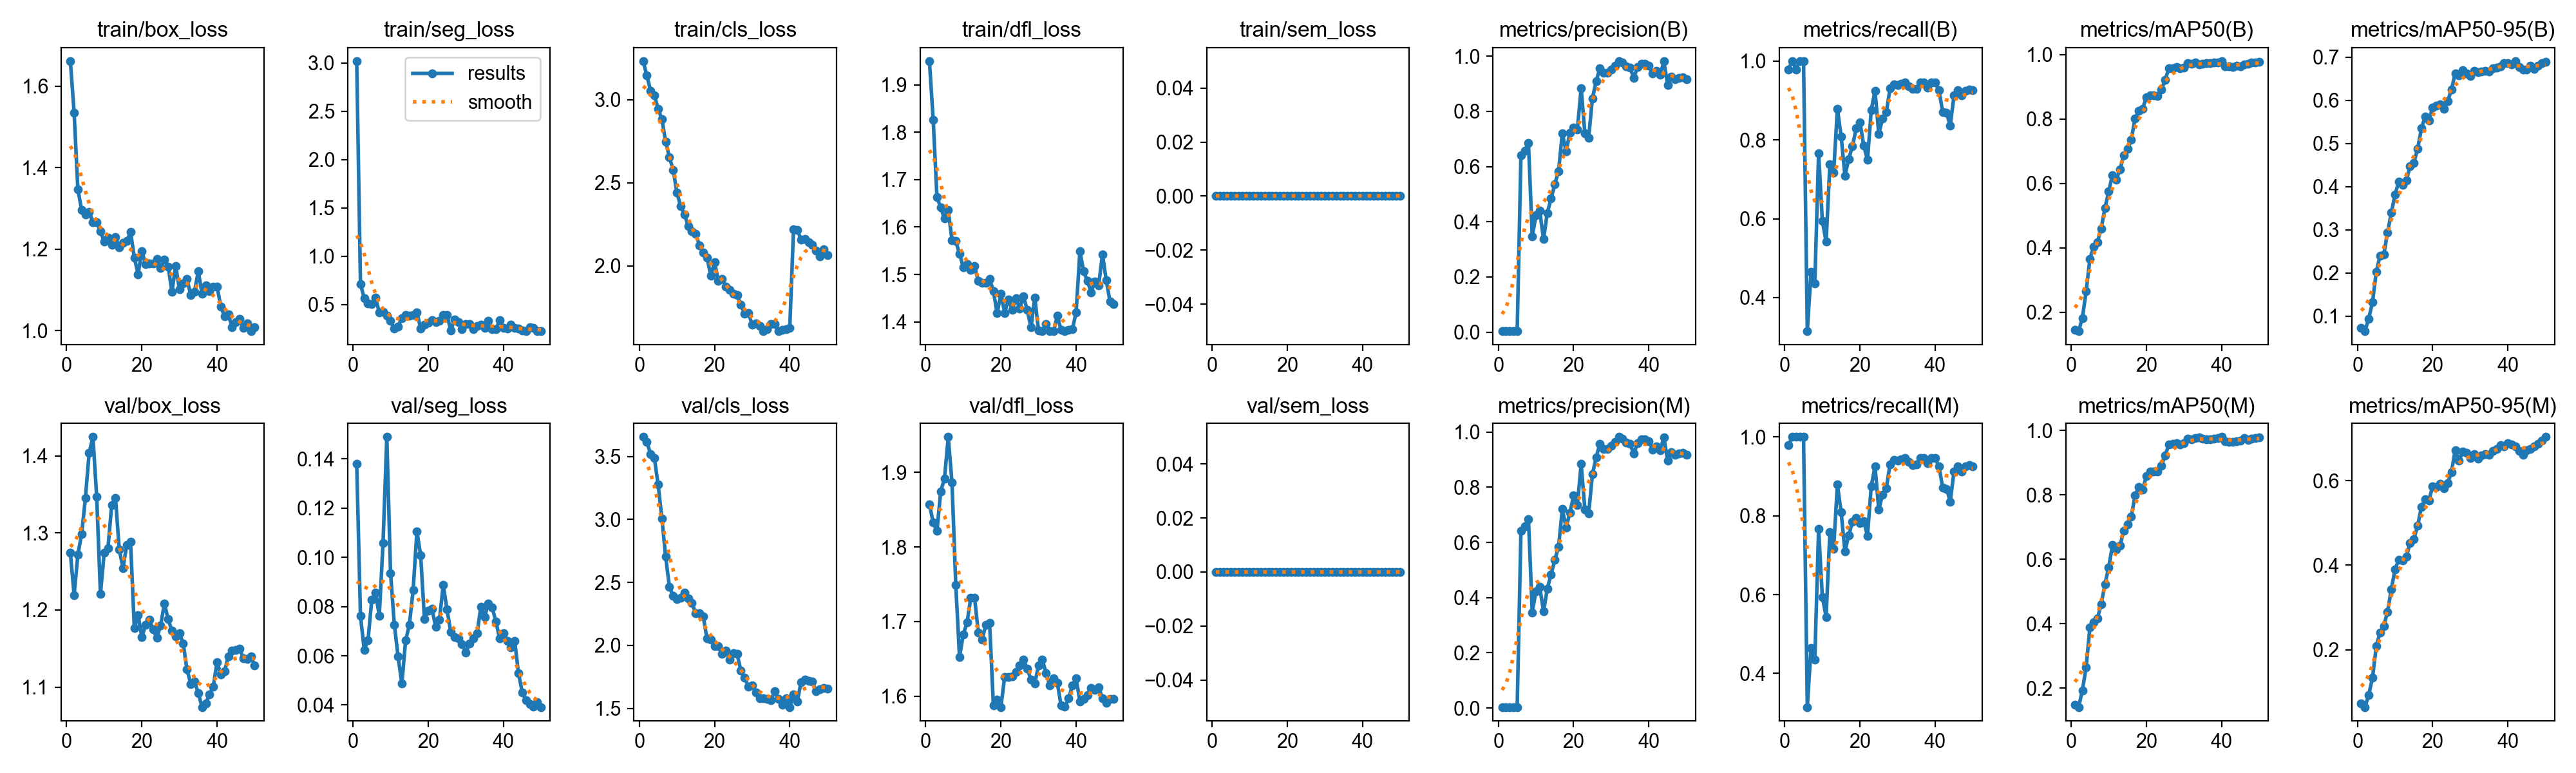

The data file committed next to this chart (first rows):
epoch, time, train/box_loss, train/seg_loss, train/cls_loss, train/dfl_loss, train/sem_loss, metrics/precision(B), metrics/recall(B), metrics/mAP50(B), metrics/mAP50-95(B), metrics/precision(M), metrics/recall(M), metrics/mAP50(M), metrics/mAP50-95(M), val/box_loss, val/seg_loss, val/cls_loss, val/dfl_loss, val/sem_loss, lr/pg0, lr/pg1, lr/pg2
1, 67.61, 1.661, 3.02, 3.231, 1.95, 0, 0.00369, 0.9792, 0.146, 0.0725, 0.00369, 0.9792, 0.1498, 0.07222, 1.274, 0.138, 3.654, 1.857, 0, 0.0001619, 0.0001619, 0.06778
2, 134.1, 1.535, 0.71, 3.145, 1.826, 0, 0.00375, 1, 0.1416, 0.06546, 0.00375, 1, 0.1416, 0.06417, 1.22, 0.0761, 3.615, 1.833, 0, 0.0003221, 0.0003221, 0.03461
3, 200.8, 1.347, 0.5644, 3.053, 1.663, 0, 0.00357, 0.9792, 0.1826, 0.09465, 0.00369, 1, 0.193, 0.09304, 1.272, 0.06242, 3.52, 1.821, 0, 0.0004756, 0.0004756, 0.001428
4, 267, 1.296, 0.5119, 3.026, 1.641, 0, 0.00357, 1, 0.265, 0.1324, 0.00357, 1, 0.265, 0.1333, 1.298, 0.06631, 3.487, 1.875, 0, 0.0004703, 0.0004703, 0.0004703
5, 333.2, 1.285, 0.5065, 2.943, 1.618, 0, 0.00358, 1, 0.3661, 0.2029, 0.00358, 1, 0.3888, 0.208, 1.345, 0.08268, 3.277, 1.892, 0, 0.0004604, 0.0004604, 0.0004604
6, 398.6, 1.292, 0.5704, 2.881, 1.636, 0, 0.6419, 0.3148, 0.4041, 0.2396, 0.6419, 0.3148, 0.4041, 0.2406, 1.404, 0.08552, 3.008, 1.948, 0, 0.0004505, 0.0004505, 0.0004505
7, 463.7, 1.266, 0.4158, 2.748, 1.572, 0, 0.6578, 0.465, 0.4169, 0.2432, 0.6578, 0.465, 0.4169, 0.2562, 1.425, 0.07632, 2.706, 1.886, 0, 0.0004406, 0.0004406, 0.0004406
8, 818, 1.266, 0.4267, 2.654, 1.57, 0, 0.6853, 0.4352, 0.4605, 0.2943, 0.6853, 0.4352, 0.4605, 0.2895, 1.347, 0.1059, 2.463, 1.749, 0, 0.0004307, 0.0004307, 0.0004307
9, 880.4, 1.244, 0.3871, 2.577, 1.544, 0, 0.3467, 0.7667, 0.5233, 0.3395, 0.3467, 0.7667, 0.5233, 0.3429, 1.221, 0.1488, 2.393, 1.652, 0, 0.0004208, 0.0004208, 0.0004208
10, 1218, 1.218, 0.3298, 2.441, 1.516, 0, 0.4235, 0.594, 0.5753, 0.3822, 0.4235, 0.594, 0.5753, 0.3906, 1.275, 0.09335, 2.37, 1.683, 0, 0.0004109, 0.0004109, 0.0004109
11, 1284, 1.229, 0.2513, 2.357, 1.522, 0, 0.4395, 0.5417, 0.6266, 0.4125, 0.4381, 0.5435, 0.6437, 0.413, 1.281, 0.07265, 2.378, 1.699, 0, 0.000401, 0.000401, 0.000401
12, 1332, 1.21, 0.2736, 2.309, 1.509, 0, 0.3367, 0.7375, 0.6119, 0.4046, 0.3499, 0.7583, 0.6312, 0.4107, 1.337, 0.0597, 2.421, 1.732, 0, 0.0003911, 0.0003911, 0.0003911
13, 1379, 1.23, 0.3595, 2.24, 1.518, 0, 0.432, 0.7167, 0.6427, 0.4153, 0.432, 0.7167, 0.6427, 0.4203, 1.346, 0.04865, 2.374, 1.732, 0, 0.0003812, 0.0003812, 0.0003812
14, 1426, 1.205, 0.3874, 2.207, 1.486, 0, 0.4838, 0.8792, 0.6879, 0.4476, 0.4838, 0.8792, 0.6879, 0.4528, 1.278, 0.06622, 2.335, 1.685, 0, 0.0003713, 0.0003713, 0.0003713
15, 1471, 1.215, 0.3824, 2.192, 1.482, 0, 0.5364, 0.8091, 0.7078, 0.4557, 0.5364, 0.8091, 0.7078, 0.4618, 1.255, 0.07255, 2.255, 1.676, 0, 0.0003614, 0.0003614, 0.0003614
16, 1517, 1.22, 0.3913, 2.122, 1.483, 0, 0.5834, 0.7093, 0.7363, 0.4881, 0.5844, 0.7093, 0.7334, 0.4931, 1.285, 0.08664, 2.255, 1.695, 0, 0.0003515, 0.0003515, 0.0003515
17, 1562, 1.242, 0.4183, 2.08, 1.49, 0, 0.7208, 0.7511, 0.8015, 0.5351, 0.7208, 0.7511, 0.7978, 0.5379, 1.288, 0.1105, 2.229, 1.698, 0, 0.0003416, 0.0003416, 0.0003416
18, 1608, 1.18, 0.2513, 2.048, 1.465, 0, 0.6549, 0.7843, 0.8254, 0.563, 0.6549, 0.7843, 0.8254, 0.5557, 1.177, 0.1007, 2.053, 1.588, 0, 0.0003317, 0.0003317, 0.0003317
19, 1654, 1.139, 0.2912, 1.942, 1.418, 0, 0.7218, 0.8294, 0.8315, 0.5536, 0.7069, 0.7942, 0.8163, 0.5534, 1.193, 0.07502, 2.045, 1.595, 0, 0.0003218, 0.0003218, 0.0003218
20, 1700, 1.195, 0.3085, 2.023, 1.459, 0, 0.7405, 0.8448, 0.8674, 0.5831, 0.7706, 0.7822, 0.8578, 0.5869, 1.165, 0.0782, 1.992, 1.585, 0, 0.0003119, 0.0003119, 0.0003119
21, 1747, 1.163, 0.3379, 1.911, 1.419, 0, 0.7349, 0.7857, 0.8734, 0.5877, 0.7349, 0.7857, 0.8734, 0.5857, 1.18, 0.07907, 1.994, 1.626, 0, 0.000302, 0.000302, 0.000302
22, 1793, 1.164, 0.3203, 1.922, 1.448, 0, 0.8841, 0.7494, 0.8731, 0.591, 0.8841, 0.7494, 0.8731, 0.5925, 1.187, 0.07165, 1.934, 1.625, 0, 0.0002921, 0.0002921, 0.0002921
23, 1839, 1.165, 0.3322, 1.877, 1.426, 0, 0.7197, 0.8755, 0.8721, 0.5804, 0.7197, 0.8755, 0.8721, 0.5825, 1.175, 0.0747, 1.958, 1.626, 0, 0.0002822, 0.0002822, 0.0002822
24, 1886, 1.177, 0.391, 1.857, 1.45, 0, 0.7051, 0.9251, 0.8908, 0.5984, 0.7051, 0.9251, 0.8908, 0.5937, 1.164, 0.08869, 1.887, 1.632, 0, 0.0002723, 0.0002723, 0.0002723
25, 1933, 1.154, 0.3928, 1.833, 1.428, 0, 0.8475, 0.8153, 0.9217, 0.6259, 0.8475, 0.8153, 0.9217, 0.6208, 1.18, 0.0788, 1.937, 1.641, 0, 0.0002624, 0.0002624, 0.0002624
26, 1982, 1.174, 0.2294, 1.823, 1.454, 0, 0.9096, 0.8536, 0.9575, 0.6628, 0.9096, 0.8536, 0.9575, 0.6727, 1.208, 0.06957, 1.931, 1.649, 0, 0.0002525, 0.0002525, 0.0002525
27, 2028, 1.157, 0.3438, 1.765, 1.425, 0, 0.9572, 0.8701, 0.9577, 0.6575, 0.9572, 0.8701, 0.9577, 0.6479, 1.188, 0.06754, 1.799, 1.636, 0, 0.0002426, 0.0002426, 0.0002426
28, 2073, 1.096, 0.3196, 1.714, 1.388, 0, 0.9397, 0.9305, 0.9608, 0.6698, 0.9397, 0.9305, 0.9608, 0.6682, 1.173, 0.06694, 1.743, 1.622, 0, 0.0002327, 0.0002327, 0.0002327
29, 2119, 1.159, 0.2438, 1.715, 1.452, 0, 0.9399, 0.9409, 0.9576, 0.6623, 0.9399, 0.9409, 0.9576, 0.6653, 1.166, 0.06469, 1.673, 1.617, 0, 0.0002228, 0.0002228, 0.0002228
30, 2165, 1.101, 0.2993, 1.648, 1.382, 0, 0.9513, 0.9399, 0.9605, 0.6561, 0.9513, 0.9399, 0.9605, 0.6531, 1.17, 0.06126, 1.681, 1.641, 0, 0.0002129, 0.0002129, 0.0002129
31, 2224, 1.117, 0.2994, 1.654, 1.381, 0, 0.9653, 0.9428, 0.9737, 0.6691, 0.9653, 0.9428, 0.9737, 0.6622, 1.156, 0.06494, 1.627, 1.649, 0, 0.000203, 0.000203, 0.000203
32, 2270, 1.127, 0.2469, 1.64, 1.396, 0, 0.9824, 0.9458, 0.9721, 0.666, 0.9824, 0.9458, 0.9721, 0.6529, 1.123, 0.06711, 1.579, 1.631, 0, 0.0001931, 0.0001931, 0.0001931
33, 2316, 1.088, 0.2787, 1.609, 1.381, 0, 0.9773, 0.9363, 0.9758, 0.6674, 0.9773, 0.9363, 0.9758, 0.6601, 1.104, 0.06905, 1.581, 1.614, 0, 0.0001832, 0.0001832, 0.0001832
34, 2362, 1.096, 0.2883, 1.619, 1.381, 0, 0.9632, 0.9294, 0.9693, 0.6688, 0.9632, 0.9294, 0.9777, 0.6623, 1.108, 0.07988, 1.577, 1.624, 0, 0.0001733, 0.0001733, 0.0001733
35, 2407, 1.145, 0.2546, 1.648, 1.413, 0, 0.9577, 0.9302, 0.9716, 0.667, 0.9577, 0.9302, 0.9754, 0.6617, 1.092, 0.07575, 1.566, 1.618, 0, 0.0001634, 0.0001634, 0.0001634
36, 2453, 1.091, 0.3307, 1.649, 1.383, 0, 0.9219, 0.9458, 0.9731, 0.6743, 0.9219, 0.9458, 0.9731, 0.6697, 1.074, 0.08131, 1.634, 1.587, 0, 0.0001535, 0.0001535, 0.0001535
37, 2499, 1.111, 0.2422, 1.607, 1.381, 0, 0.9608, 0.9458, 0.9731, 0.6757, 0.9608, 0.9458, 0.9731, 0.675, 1.079, 0.07954, 1.575, 1.586, 0, 0.0001436, 0.0001436, 0.0001436
38, 2545, 1.097, 0.2408, 1.615, 1.383, 0, 0.9727, 0.9331, 0.9747, 0.6788, 0.9727, 0.9331, 0.9747, 0.6846, 1.09, 0.07396, 1.531, 1.597, 0, 0.0001337, 0.0001337, 0.0001337
39, 2590, 1.109, 0.3368, 1.619, 1.385, 0, 0.9734, 0.9458, 0.9764, 0.6867, 0.9734, 0.9458, 0.9764, 0.6812, 1.101, 0.06697, 1.581, 1.614, 0, 0.0001238, 0.0001238, 0.0001238
40, 2635, 1.108, 0.2575, 1.628, 1.421, 0, 0.9663, 0.9458, 0.98, 0.6866, 0.9663, 0.9458, 0.98, 0.6887, 1.133, 0.06914, 1.51, 1.623, 0, 0.0001139, 0.0001139, 0.0001139
41, 2679, 1.059, 0.252, 2.22, 1.549, 0, 0.9371, 0.9257, 0.9629, 0.6831, 0.9371, 0.9257, 0.9658, 0.6855, 1.116, 0.06614, 1.612, 1.593, 0, 0.000104, 0.000104, 0.000104
42, 2722, 1.035, 0.2881, 2.216, 1.507, 0, 0.9472, 0.8706, 0.963, 0.6912, 0.9472, 0.8706, 0.9655, 0.6809, 1.121, 0.06347, 1.554, 1.596, 0, 9.41e-05, 9.41e-05, 9.41e-05
43, 2765, 1.04, 0.2563, 2.158, 1.486, 0, 0.9339, 0.8686, 0.9623, 0.6776, 0.9339, 0.8686, 0.9651, 0.6705, 1.14, 0.06601, 1.71, 1.602, 0, 8.42e-05, 8.42e-05, 8.42e-05
44, 2813, 1.008, 0.2474, 2.161, 1.463, 0, 0.981, 0.8359, 0.9666, 0.6718, 0.981, 0.8359, 0.9666, 0.6611, 1.147, 0.05299, 1.729, 1.611, 0, 7.43e-05, 7.43e-05, 7.43e-05
45, 2860, 1.021, 0.2294, 2.143, 1.486, 0, 0.8961, 0.9125, 0.9639, 0.671, 0.8961, 0.9125, 0.9688, 0.672, 1.148, 0.04512, 1.72, 1.608, 0, 6.44e-05, 6.44e-05, 6.44e-05
46, 2903, 1.03, 0.2232, 2.128, 1.478, 0, 0.9263, 0.9255, 0.9687, 0.6797, 0.9263, 0.9255, 0.9761, 0.6743, 1.15, 0.04189, 1.713, 1.612, 0, 5.45e-05, 5.45e-05, 5.45e-05
47, 2947, 1.007, 0.2614, 2.09, 1.543, 0, 0.9175, 0.9125, 0.971, 0.6734, 0.9175, 0.9125, 0.971, 0.6819, 1.137, 0.04039, 1.639, 1.597, 0, 4.46e-05, 4.46e-05, 4.46e-05
48, 2990, 1.019, 0.2599, 2.059, 1.488, 0, 0.9222, 0.9252, 0.9751, 0.6811, 0.9222, 0.9252, 0.9751, 0.6868, 1.136, 0.03923, 1.651, 1.591, 0, 3.47e-05, 3.47e-05, 3.47e-05
49, 3033, 0.9988, 0.2251, 2.099, 1.444, 0, 0.9245, 0.928, 0.9761, 0.686, 0.9245, 0.928, 0.9761, 0.6953, 1.14, 0.04121, 1.663, 1.596, 0, 2.48e-05, 2.48e-05, 2.48e-05
50, 3077, 1.008, 0.2266, 2.067, 1.438, 0, 0.9168, 0.9262, 0.9783, 0.6887, 0.9168, 0.9262, 0.9783, 0.7036, 1.128, 0.03919, 1.657, 1.596, 0, 1.49e-05, 1.49e-05, 1.49e-05
